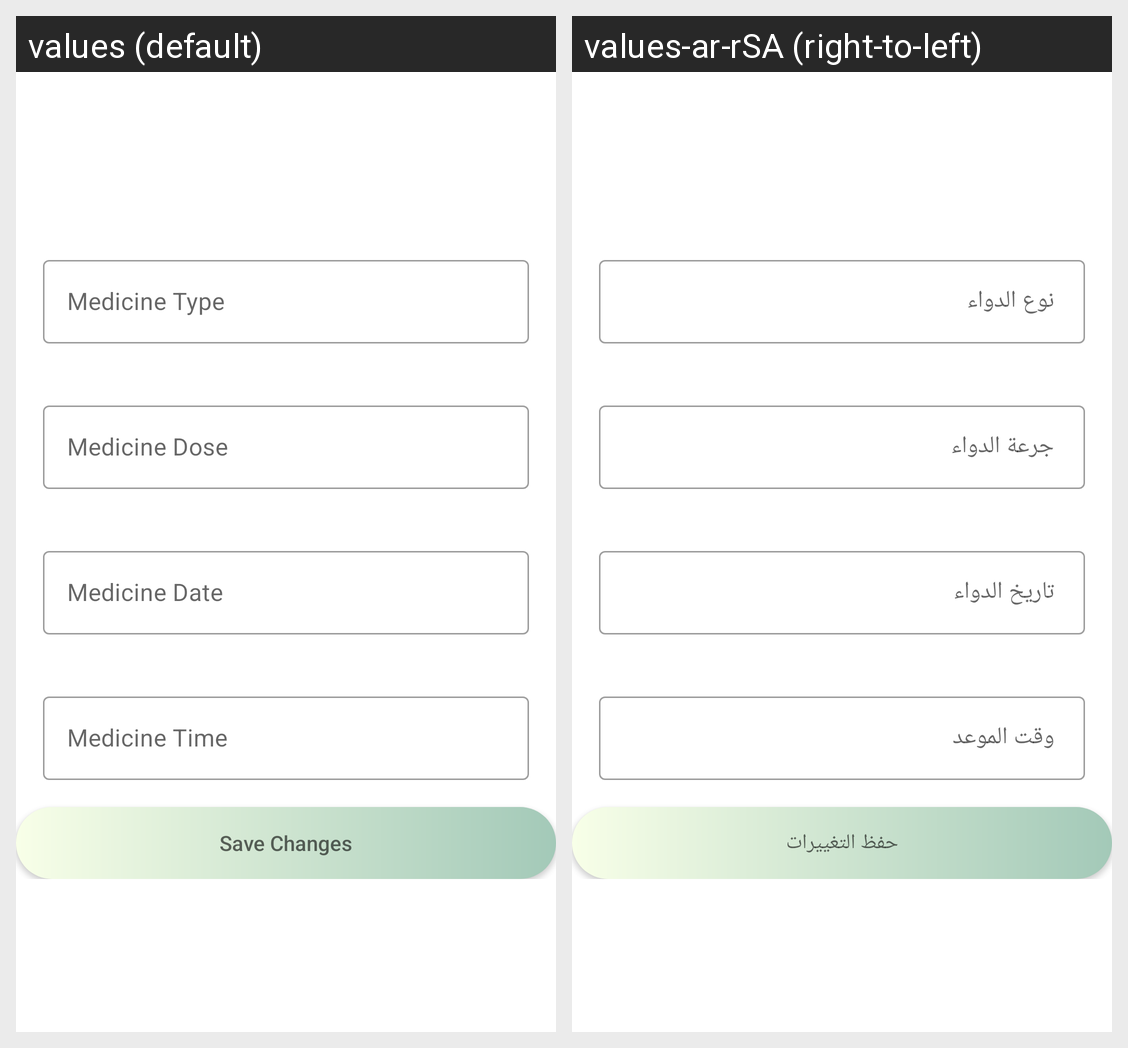

This grid shows one Android layout under two languages. Give, for every string resource on the screen, its name, the default text and each shown locale's text.
Android screen res/layout/fragment_edit_medicine.xml rendered under 2 locales, left to right: values (default), values-ar-rSA (right-to-left). Device: Nexus 5 (rendered at 1080×1920; each locale shown at half size, 540×960, under a caption strip naming it); theme Theme.ElderlyCareApp.
Strings drawn on this screen, with the default value and each locale's value (text and hints the layout hard-codes, and strings that could not be matched under every locale, appear in the picture but are not listed):

medicine_type_edit
  values: Medicine Type
  values-ar-rSA:  نوع الدواء

medicine_dose_edit
  values: Medicine Dose
  values-ar-rSA:  جرعة الدواء

medicine_date_edit
  values: Medicine Date
  values-ar-rSA:  تاريخ الدواء

medicine_time_edit
  values: Medicine Time
  values-ar-rSA:  وقت الموعد

save_changes_edit
  values: Save Changes
  values-ar-rSA: حفظ التغييرات
